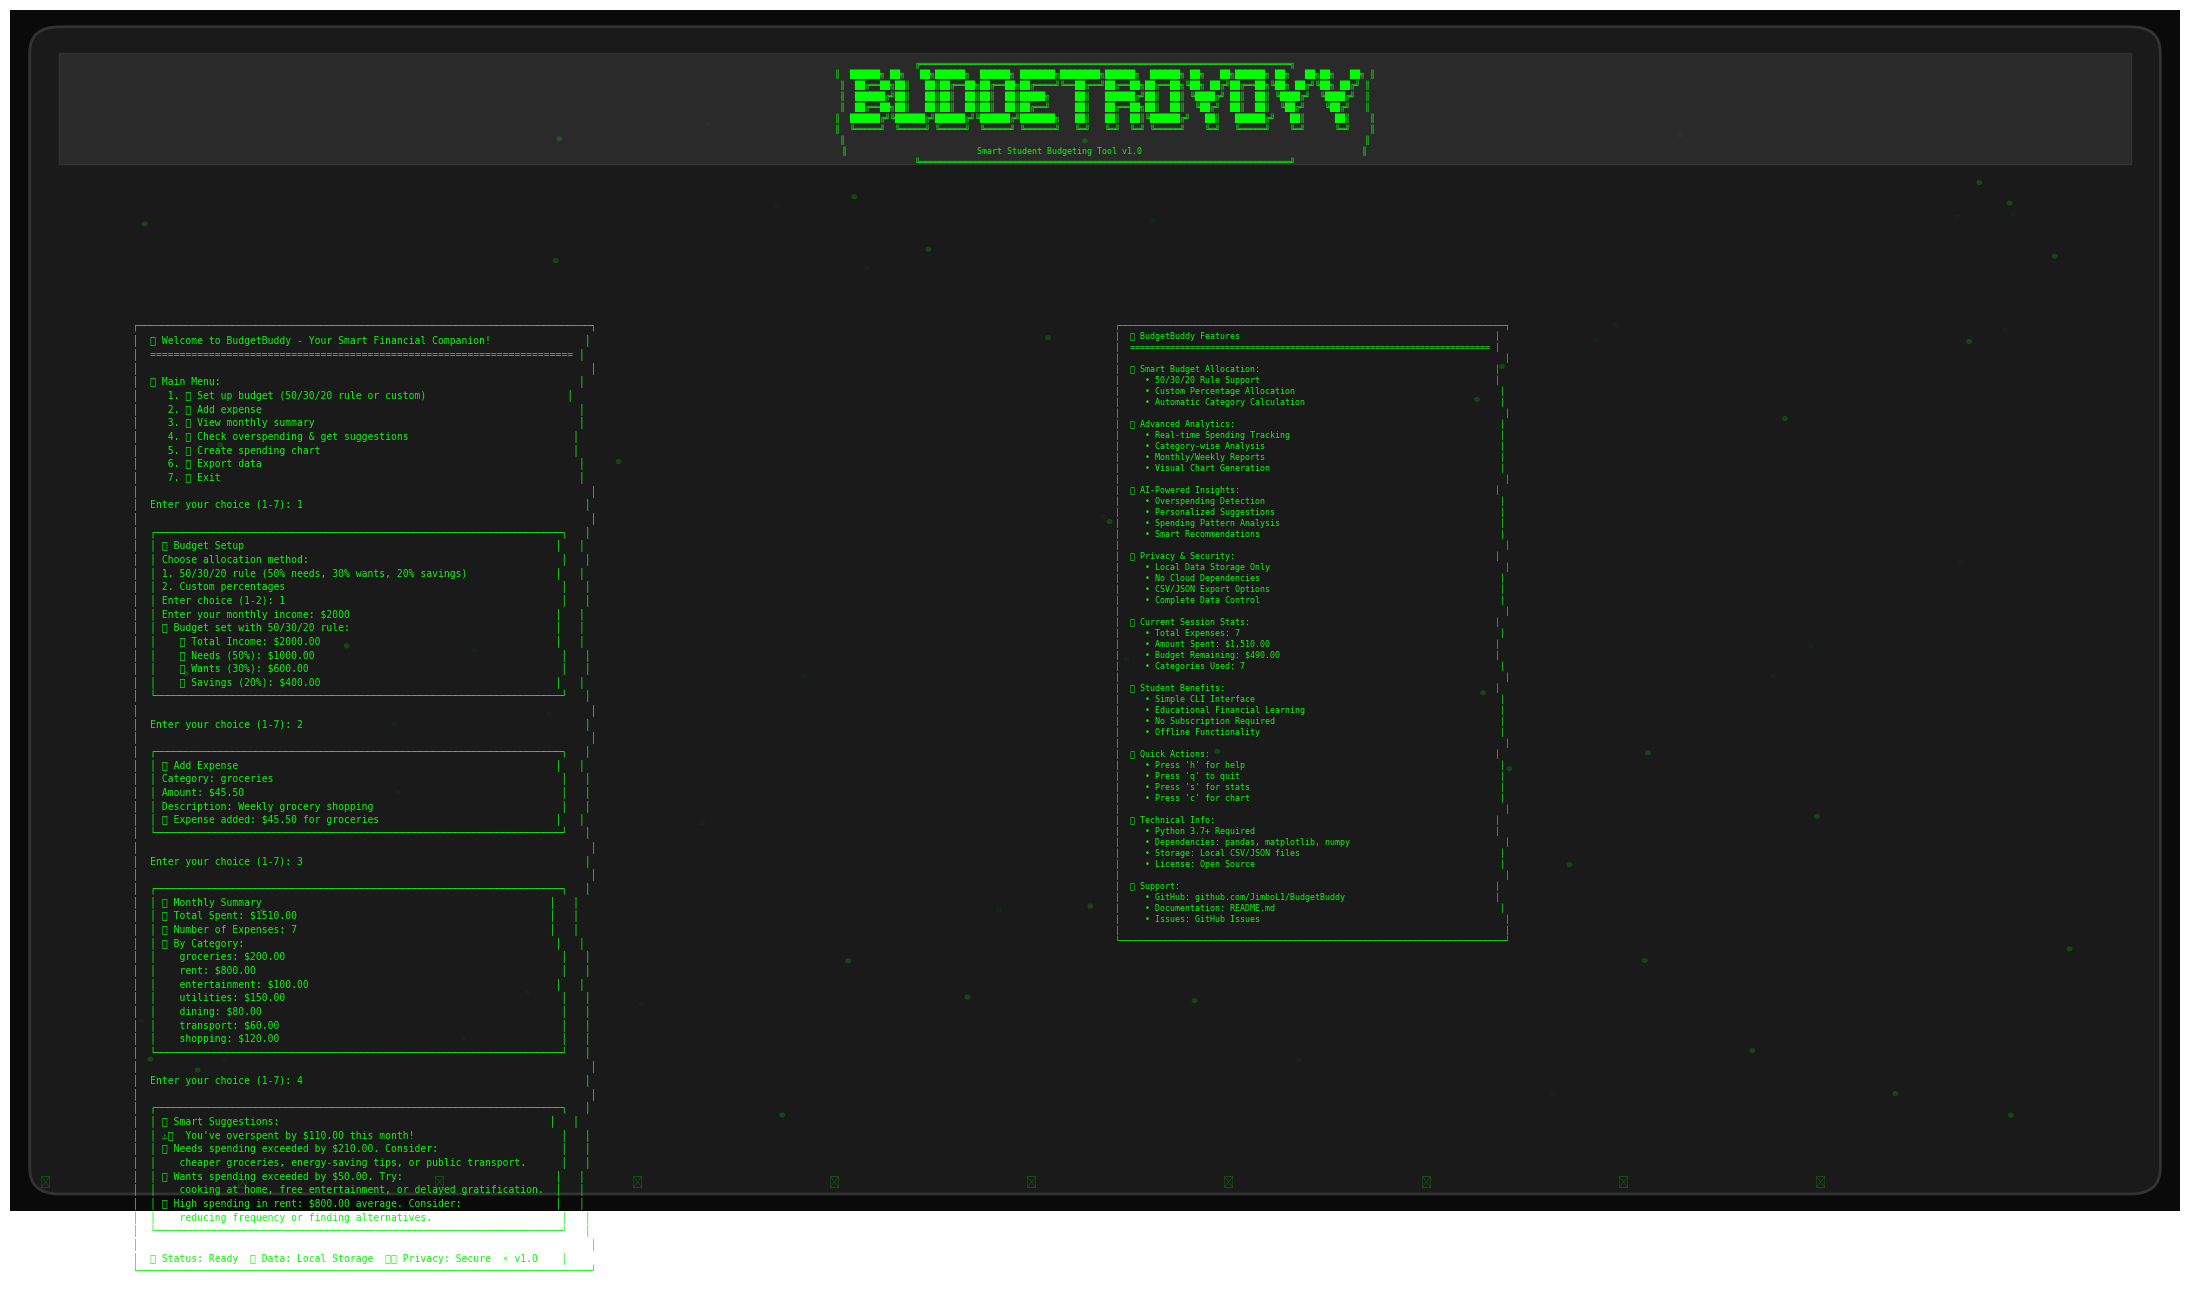

This chart was generated by the following Python code:
#!/usr/bin/env python3
"""
Create a balanced ASCII screenshot with content on both sides
"""

import matplotlib.pyplot as plt
import matplotlib.patches as patches
from matplotlib.patches import Rectangle, FancyBboxPatch, Circle
import numpy as np

def create_balanced_screenshot():
    """Create a balanced screenshot with content on both sides"""
    
    fig, ax = plt.subplots(1, 1, figsize=(22, 14))
    ax.set_xlim(0, 22)
    ax.set_ylim(0, 14)
    ax.axis('off')
    
    # Dark terminal background
    terminal_bg = Rectangle((0, 0), 22, 14, facecolor='#0A0A0A', edgecolor='none')
    ax.add_patch(terminal_bg)
    
    # Terminal window
    window_bg = FancyBboxPatch((0.5, 0.5), 21, 13, boxstyle="round,pad=0.3", 
                              facecolor='#1A1A1A', edgecolor='#333333', linewidth=2)
    ax.add_patch(window_bg)
    
    # Terminal header
    header_bg = Rectangle((0.5, 12.2), 21, 1.3, facecolor='#2A2A2A', edgecolor='#333333', linewidth=1)
    ax.add_patch(header_bg)
    
    # ASCII art title
    ascii_title = """
    ╔══════════════════════════════════════════════════════════════════════════╗
    ║  ██████╗ ██╗   ██╗██████╗  ██████╗ ███████╗████████╗██████╗  ██████╗ ██╗   ██╗██████╗ ██╗   ██╗██╗   ██╗ ║
    ║  ██╔══██╗██║   ██║██╔══██╗██╔══██╗██╔════╝╚══██╔══╝██╔══██╗██╔══██╗╚██╗ ██╔╝██╔══██╗╚██╗ ██╔╝╚██╗ ██╔╝ ║
    ║  ██████╔╝██║   ██║██║  ██║██║  ██║█████╗     ██║   ██████╔╝██║  ██║ ╚████╔╝ ██║  ██║ ╚████╔╝  ╚████╔╝  ║
    ║  ██╔══██╗██║   ██║██║  ██║██║  ██║██╔══╝     ██║   ██╔══██╗██║  ██║  ╚██╔╝  ██║  ██║  ╚██╔╝    ╚██╔╝   ║
    ║  ██████╔╝╚██████╔╝██████╔╝╚██████╔╝███████╗   ██║   ██║  ██║╚██████╔╝   ██║   ██████╔╝   ██║      ██║    ║
    ║  ╚═════╝  ╚═════╝ ╚═════╝  ╚═════╝ ╚══════╝   ╚═╝   ╚═╝  ╚═╝ ╚═════╝    ╚═╝   ╚═════╝    ╚═╝      ╚═╝    ║
    ║                                                                                                        ║
    ║                          Smart Student Budgeting Tool v1.0                                            ║
    ╚══════════════════════════════════════════════════════════════════════════╝
    """
    
    # Main terminal content (left side)
    terminal_content = """
    ┌─────────────────────────────────────────────────────────────────────────────┐
    │  🎯 Welcome to BudgetBuddy - Your Smart Financial Companion!                │
    │  ======================================================================== │
    │                                                                             │
    │  📋 Main Menu:                                                             │
    │     1. 💰 Set up budget (50/30/20 rule or custom)                        │
    │     2. 💸 Add expense                                                      │
    │     3. 📊 View monthly summary                                             │
    │     4. 🧠 Check overspending & get suggestions                            │
    │     5. 📈 Create spending chart                                           │
    │     6. 📤 Export data                                                      │
    │     7. 🚪 Exit                                                             │
    │                                                                             │
    │  Enter your choice (1-7): 1                                                │
    │                                                                             │
    │  ┌─────────────────────────────────────────────────────────────────────┐   │
    │  │ 💰 Budget Setup                                                     │   │
    │  │ Choose allocation method:                                           │   │
    │  │ 1. 50/30/20 rule (50% needs, 30% wants, 20% savings)               │   │
    │  │ 2. Custom percentages                                               │   │
    │  │ Enter choice (1-2): 1                                               │   │
    │  │ Enter your monthly income: $2000                                   │   │
    │  │ ✅ Budget set with 50/30/20 rule:                                   │   │
    │  │    💰 Total Income: $2000.00                                        │   │
    │  │    🏠 Needs (50%): $1000.00                                          │   │
    │  │    🎯 Wants (30%): $600.00                                           │   │
    │  │    💎 Savings (20%): $400.00                                        │   │
    │  └─────────────────────────────────────────────────────────────────────┘   │
    │                                                                             │
    │  Enter your choice (1-7): 2                                                │
    │                                                                             │
    │  ┌─────────────────────────────────────────────────────────────────────┐   │
    │  │ 💸 Add Expense                                                      │   │
    │  │ Category: groceries                                                 │   │
    │  │ Amount: $45.50                                                      │   │
    │  │ Description: Weekly grocery shopping                                │   │
    │  │ ✅ Expense added: $45.50 for groceries                              │   │
    │  └─────────────────────────────────────────────────────────────────────┘   │
    │                                                                             │
    │  Enter your choice (1-7): 3                                                │
    │                                                                             │
    │  ┌─────────────────────────────────────────────────────────────────────┐   │
    │  │ 📊 Monthly Summary                                                 │   │
    │  │ 💰 Total Spent: $1510.00                                           │   │
    │  │ 📝 Number of Expenses: 7                                           │   │
    │  │ 📊 By Category:                                                     │   │
    │  │    groceries: $200.00                                               │   │
    │  │    rent: $800.00                                                    │   │
    │  │    entertainment: $100.00                                          │   │
    │  │    utilities: $150.00                                               │   │
    │  │    dining: $80.00                                                   │   │
    │  │    transport: $60.00                                                │   │
    │  │    shopping: $120.00                                                │   │
    │  └─────────────────────────────────────────────────────────────────────┘   │
    │                                                                             │
    │  Enter your choice (1-7): 4                                                │
    │                                                                             │
    │  ┌─────────────────────────────────────────────────────────────────────┐   │
    │  │ 🧠 Smart Suggestions:                                              │   │
    │  │ ⚠️  You've overspent by $110.00 this month!                         │   │
    │  │ 💡 Needs spending exceeded by $210.00. Consider:                     │   │
    │  │    cheaper groceries, energy-saving tips, or public transport.      │   │
    │  │ 🎯 Wants spending exceeded by $50.00. Try:                          │   │
    │  │    cooking at home, free entertainment, or delayed gratification.  │   │
    │  │ 📊 High spending in rent: $800.00 average. Consider:                │   │
    │  │    reducing frequency or finding alternatives.                      │   │
    │  └─────────────────────────────────────────────────────────────────────┘   │
    │                                                                             │
    │  🟢 Status: Ready  🔒 Data: Local Storage  🛡️ Privacy: Secure  ⚡ v1.0    │
    └─────────────────────────────────────────────────────────────────────────────┘
    """
    
    # Right side content - Features and Stats
    right_content = """
    ┌─────────────────────────────────────────────────────────────────────────────┐
    │  🚀 BudgetBuddy Features                                                   │
    │  ======================================================================== │
    │                                                                             │
    │  💰 Smart Budget Allocation:                                               │
    │     • 50/30/20 Rule Support                                               │
    │     • Custom Percentage Allocation                                         │
    │     • Automatic Category Calculation                                       │
    │                                                                             │
    │  📊 Advanced Analytics:                                                     │
    │     • Real-time Spending Tracking                                          │
    │     • Category-wise Analysis                                               │
    │     • Monthly/Weekly Reports                                               │
    │     • Visual Chart Generation                                              │
    │                                                                             │
    │  🧠 AI-Powered Insights:                                                   │
    │     • Overspending Detection                                               │
    │     • Personalized Suggestions                                             │
    │     • Spending Pattern Analysis                                            │
    │     • Smart Recommendations                                                │
    │                                                                             │
    │  🔒 Privacy & Security:                                                    │
    │     • Local Data Storage Only                                               │
    │     • No Cloud Dependencies                                                │
    │     • CSV/JSON Export Options                                              │
    │     • Complete Data Control                                                │
    │                                                                             │
    │  📈 Current Session Stats:                                                 │
    │     • Total Expenses: 7                                                    │
    │     • Amount Spent: $1,510.00                                             │
    │     • Budget Remaining: $490.00                                           │
    │     • Categories Used: 7                                                   │
    │                                                                             │
    │  🎯 Student Benefits:                                                      │
    │     • Simple CLI Interface                                                 │
    │     • Educational Financial Learning                                       │
    │     • No Subscription Required                                             │
    │     • Offline Functionality                                                │
    │                                                                             │
    │  📱 Quick Actions:                                                         │
    │     • Press 'h' for help                                                   │
    │     • Press 'q' to quit                                                    │
    │     • Press 's' for stats                                                  │
    │     • Press 'c' for chart                                                  │
    │                                                                             │
    │  🔧 Technical Info:                                                        │
    │     • Python 3.7+ Required                                                │
    │     • Dependencies: pandas, matplotlib, numpy                               │
    │     • Storage: Local CSV/JSON files                                        │
    │     • License: Open Source                                                 │
    │                                                                             │
    │  📞 Support:                                                               │
    │     • GitHub: github.com/JimboL1/BudgetBuddy                              │
    │     • Documentation: README.md                                             │
    │     • Issues: GitHub Issues                                                 │
    │                                                                             │
    └─────────────────────────────────────────────────────────────────────────────┘
    """
    
    # Add the ASCII art
    ax.text(11, 12.8, ascii_title, ha='center', va='center', 
            fontsize=6, color='#00FF00', fontfamily='monospace')
    
    # Add main terminal content (left side)
    ax.text(1, 10.5, terminal_content, ha='left', va='top', 
            fontsize=7, color='#00FF00', fontfamily='monospace')
    
    # Add right side content
    ax.text(11, 10.5, right_content, ha='left', va='top', 
            fontsize=6, color='#00FF00', fontfamily='monospace')
    
    # Add some cool effects
    # Glowing dots
    for i in range(40):
        x = np.random.uniform(1, 21)
        y = np.random.uniform(1, 13)
        circle = plt.Circle((x, y), 0.03, facecolor='#00FF00', alpha=0.2)
        ax.add_patch(circle)
    
    # Matrix-style rain effect
    for i in range(30):
        x = np.random.uniform(1, 21)
        y = np.random.uniform(1, 13)
        ax.text(x, y, '01', fontsize=4, color='#00FF00', alpha=0.1, 
                fontfamily='monospace')
    
    # Add some floating symbols
    symbols = ['💰', '📊', '🎯', '💡', '📈', '🔒', '💸', '🧠', '🚀', '⚡']
    for i, symbol in enumerate(symbols):
        x = 0.3 + i * 2.0
        y = 0.3
        ax.text(x, y, symbol, fontsize=8, color='#00FF00', alpha=0.3)
    
    plt.tight_layout()
    plt.savefig('budgetbuddy_balanced_screenshot.png', dpi=300, bbox_inches='tight', 
                facecolor='#0A0A0A', edgecolor='none')
    plt.show()
    
    print("✅ Balanced screenshot saved as 'budgetbuddy_balanced_screenshot.png'")

if __name__ == "__main__":
    create_balanced_screenshot()
